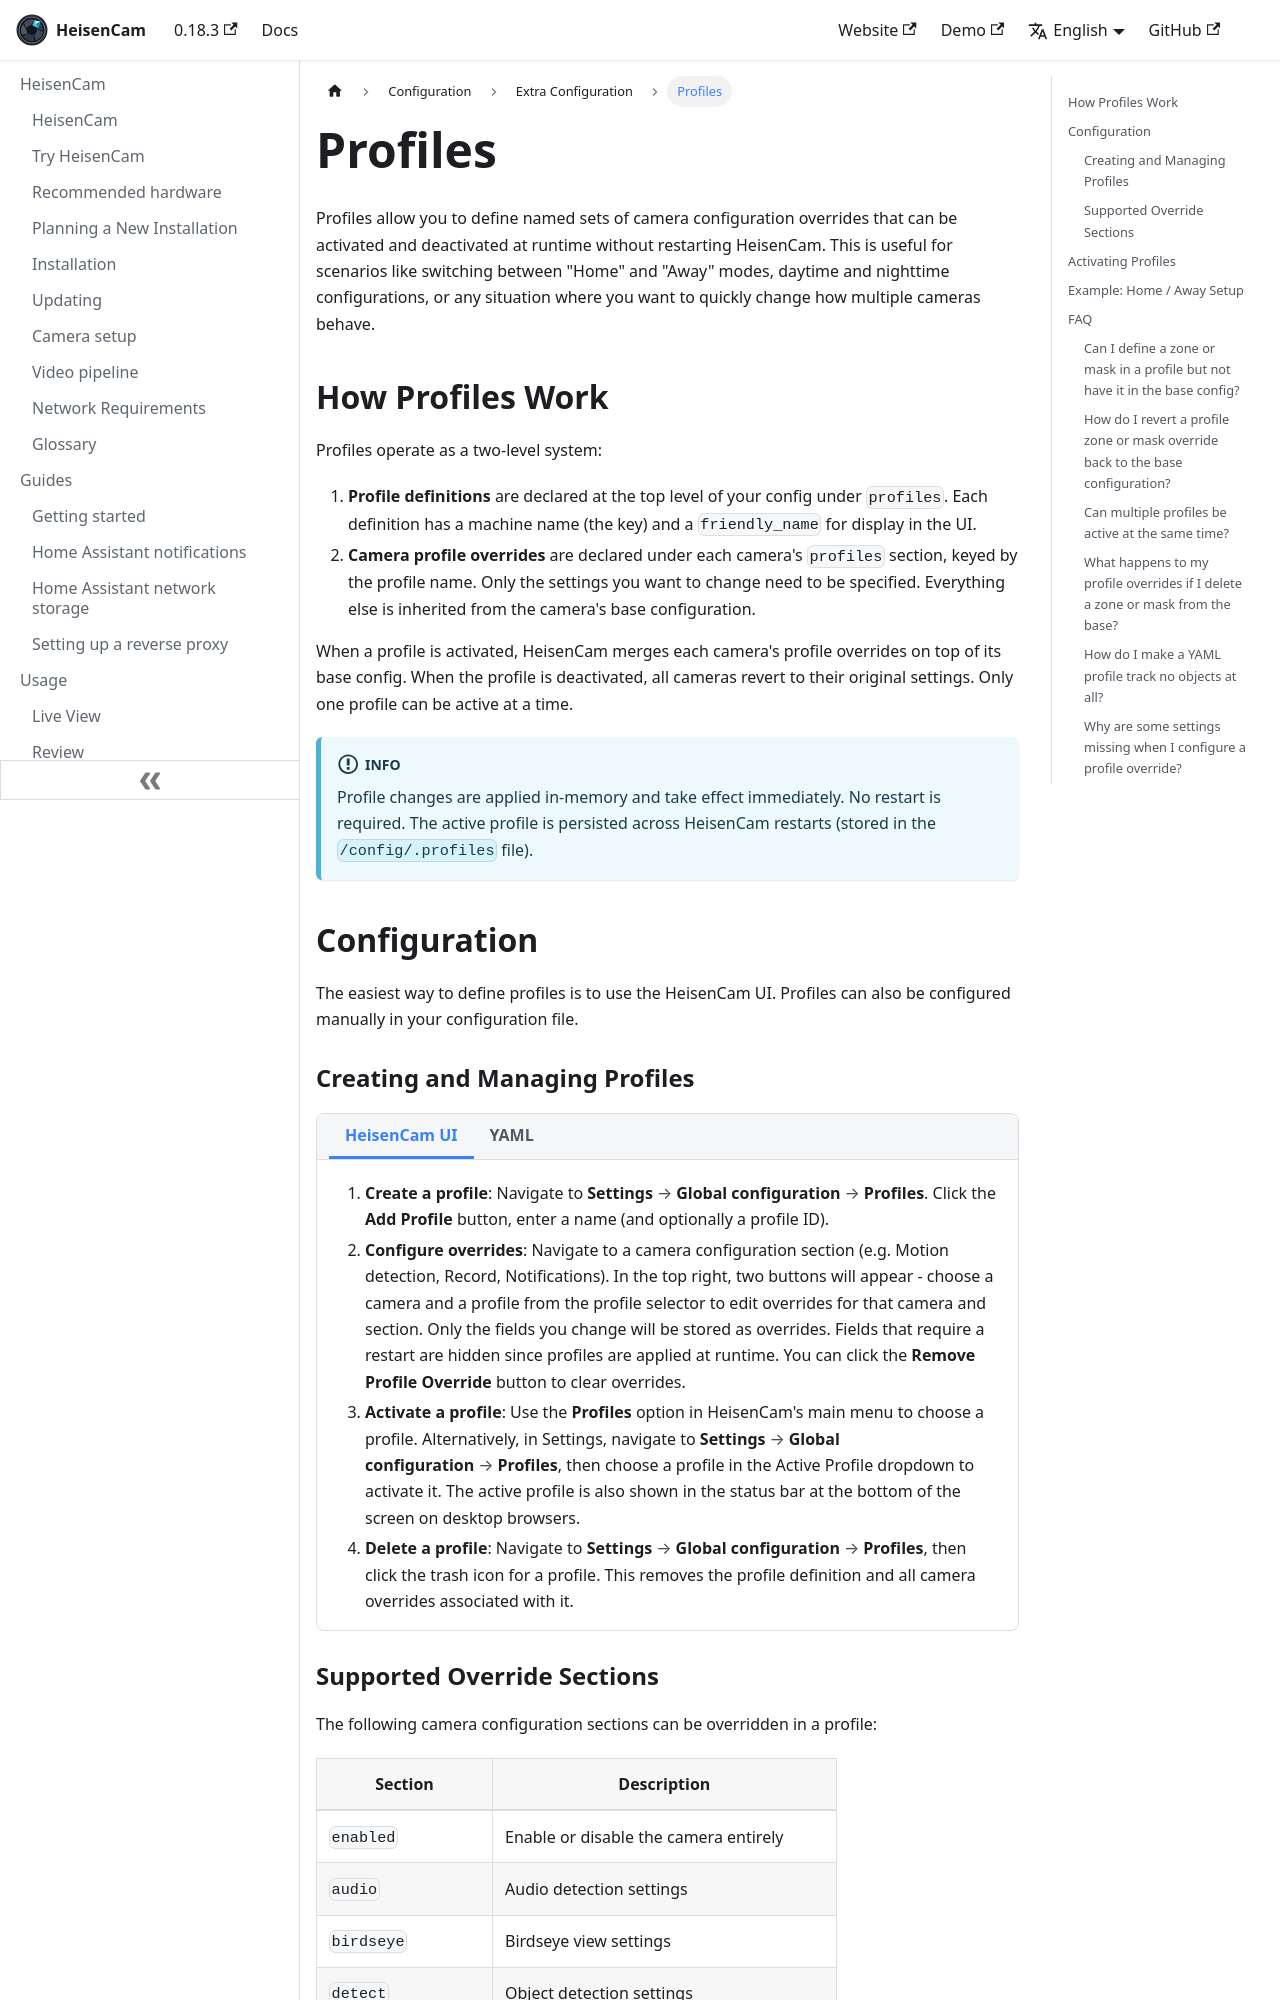

repository: kzkvv/heisencam · page: docs/configuration/profiles/index.html · generator: docusaurus

---
id: profiles
title: Profiles
---

import ConfigTabs from "@site/src/components/ConfigTabs";
import TabItem from "@theme/TabItem";
import NavPath from "@site/src/components/NavPath";

Profiles allow you to define named sets of camera configuration overrides that can be activated and deactivated at runtime without restarting HeisenCam. This is useful for scenarios like switching between "Home" and "Away" modes, daytime and nighttime configurations, or any situation where you want to quickly change how multiple cameras behave.

## How Profiles Work

Profiles operate as a two-level system:

1. **Profile definitions** are declared at the top level of your config under `profiles`. Each definition has a machine name (the key) and a `friendly_name` for display in the UI.
2. **Camera profile overrides** are declared under each camera's `profiles` section, keyed by the profile name. Only the settings you want to change need to be specified. Everything else is inherited from the camera's base configuration.

When a profile is activated, HeisenCam merges each camera's profile overrides on top of its base config. When the profile is deactivated, all cameras revert to their original settings. Only one profile can be active at a time.

:::info

Profile changes are applied in-memory and take effect immediately. No restart is required. The active profile is persisted across HeisenCam restarts (stored in the `/config/.profiles` file).

:::

## Configuration

The easiest way to define profiles is to use the HeisenCam UI. Profiles can also be configured manually in your configuration file.
